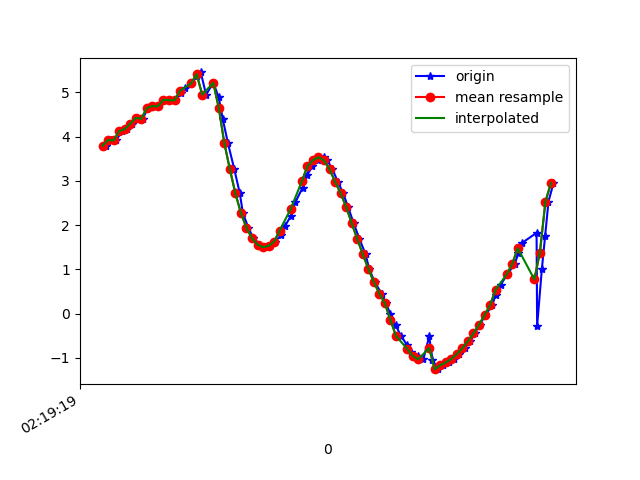

The table this chart was drawn from, first rows:
1617848359811, 544003384053633, 3.790569, -2.8985279, 8.559797
1617848359831, 544003403284403, 3.923, -2.889, 8.503
1617848359850, 544003422515173, 3.912, -2.936, 8.492
1617848359869, 544003441745943, 4.123, -3, 8.369
1617848359889, 544003460976713, 4.168, -2.986, 8.352
1617848359907, 544003480207483, 4.292, -3.152, 8.227
1617848359926, 544003499567655, 4.423, -3.131, 8.165
1617848359945, 544003518798425, 4.402, -3.178, 8.159
1617848359964, 544003538029195, 4.645, -3.259, 7.99
1617848359983, 544003557259965, 4.69, -3.289, 7.951
1617848360002, 544003576490735, 4.682, -3.471, 7.878
1617848360021, 544003595721505, 4.832, -3.528, 7.762
1617848360043, 544003614952275, 4.821, -3.644, 7.715
1617848360061, 544003634183045, 4.82, -3.973, 7.551
1617848360085, 544003653413815, 4.986, -4.356, 7.225
1617848360097, 544003672644585, 5.086, -4.922, 6.778
1617848360120, 544003691875355, 5.203, -5.576, 6.155
1617848360142, 544003711106125, 5.371, -6.271, 5.279
1617848360155, 544003730336895, 5.449, -7.047, 4.085
1617848360174, 544003749567665, 4.946, -7.806, 3.262
1617848360200, 544003768798435, 5.215, -8.286, 0.4409
1617848360220, 544003788029205, 4.884, -8.302, -1.804
1617848360234, 544003807259975, 4.404, -7.976, -3.61
1617848360253, 544003826490745, 3.851, -7.673, -4.725
1617848360276, 544003845721515, 3.262, -7.501, -5.398
1617848360296, 544003864952285, 2.715, -7.448, -5.761
1617848360307, 544003884183055, 2.272, -7.575, -5.788
1617848360327, 544003903413825, 1.936, -7.763, -5.66
1617848360345, 544003922644595, 1.703, -7.86, -5.6
1617848360370, 544003941875365, 1.56, -7.859, -5.643
1617848360386, 544003961106135, 1.501, -7.842, -5.682
1617848360406, 544003980336905, 1.529, -7.867, -5.64
1617848360423, 544003999567675, 1.629, -7.905, -5.559
1617848360446, 544004018798445, 1.779, -7.912, -5.503
1617848360459, 544004038029215, 1.977, -7.88, -5.481
1617848360481, 544004057259985, 2.216, -7.828, -5.464
1617848360497, 544004076490755, 2.524, -7.778, -5.401
1617848360523, 544004095721525, 2.849, -7.785, -5.226
1617848360539, 544004114952295, 3.129, -7.868, -4.933
1617848360558, 544004134183065, 3.326, -8.048, -4.495
1617848360577, 544004153413835, 3.469, -8.307, -3.874
1617848360599, 544004172644605, 3.534, -8.545, -3.246
1617848360612, 544004191875375, 3.461, -8.72, -2.832
1617848360630, 544004211106145, 3.266, -8.853, -2.646
1617848360650, 544004230336915, 2.983, -9.064, -2.232
1617848360669, 544004249567685, 2.722, -9.291, -1.516
1617848360687, 544004268798455, 2.41, -9.46, -0.8563
1617848360707, 544004288029225, 2.046, -9.576, -0.4011
1617848360728, 544004307259995, 1.69, -9.653, -0.02609
1617848360750, 544004326490765, 1.344, -9.693, 0.5325
1617848360763, 544004345721535, 1.018, -9.642, 1.424
1617848360783, 544004364952305, 0.7136, -9.427, 2.583
1617848360808, 544004384183075, 0.4551, -9.043, 3.75
1617848360824, 544004403413845, 0.2333, -8.57, 4.748
1617848360840, 544004422644615, -0.01294, -8.084, 5.54
1617848360859, 544004441875385, -0.2649, -7.578, 6.209
1617848360878, 544004461106155, -0.5037, -7.021, 6.818
1617848360901, 544004480336925, -0.7164, -6.418, 7.371
1617848360916, 544004499567695, -0.8615, -5.901, 7.777
1617848360938, 544004518798465, -0.9532, -5.454, 8.086
1617848360959, 544004538029235, -1.032, -4.971, 8.382
... 25 more rows
